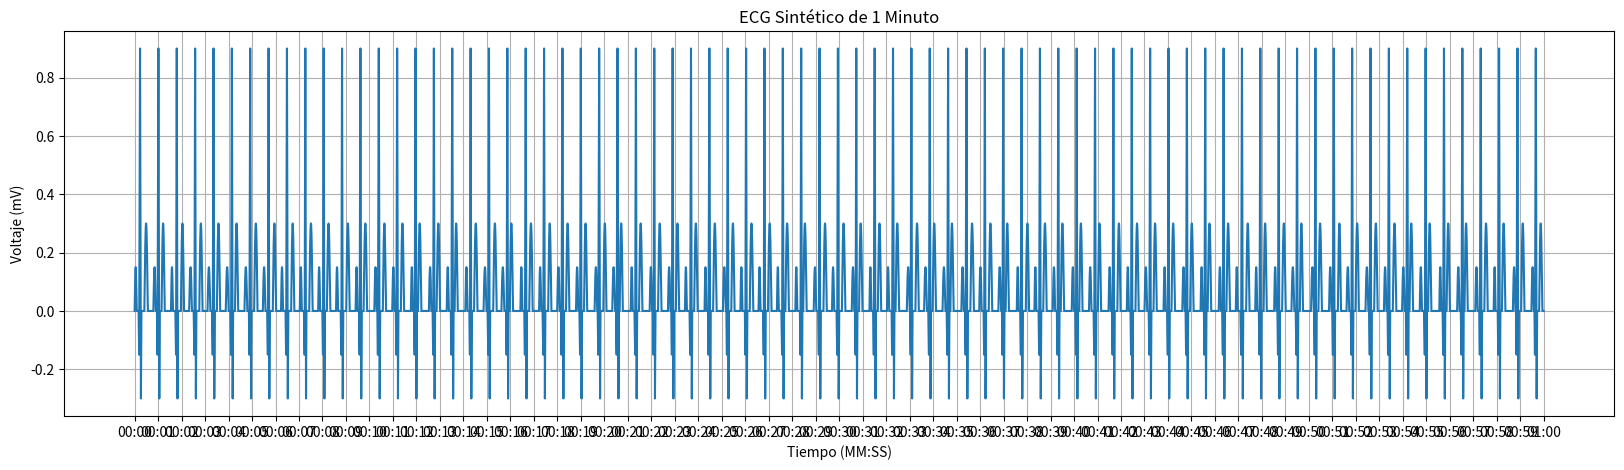

Write the Python code that produced this figure.
import numpy as np
import matplotlib.pyplot as plt
from random import randint

from numpy.compat import npy_load_module


def generate_ecg_single_signal():
    # Generación de datos aleatorios de los puntos clave del ECG y el tiempo total de duracion del latido
    q_wave_time = randint(20, 30)
    s_wave_time = randint(15, 20)
    r_wave_time = randint(60, (119 - (q_wave_time + s_wave_time))) # Variable que debe variar entre 60 y 119 (ya que qrs no debe superar este valor) - los otros valores del complejo
    qrs_time = q_wave_time + r_wave_time + s_wave_time  # Tiempo total del complejo QRS

    p_wave_time = randint(80, 120)
    pr_section_time = randint(130, 200)
    pr_interlude_time = pr_section_time - p_wave_time

    st_section_time = randint(50, 150)
    t_wave_time = randint(130, 150)
    qt_section_time = qrs_time + st_section_time + t_wave_time  # Tiempo total del segmento QT


    partial_time = pr_section_time + qt_section_time
    total_time = randint(max(partial_time, 600), 1000)  # Tiempo que dura el latido calculado

    # Definición de los puntos en ambos ejes
    x = np.arange(0, partial_time, 1)  # Tiempo en milisegundos
    y = np.zeros(len(x))
    # 1. Transición Inicial
    start = 0
    y[:start] = 0  # Línea plana en 0 mV

    # 2. Onda P
    p_start = start
    p_time = np.linspace(0, p_wave_time, p_wave_time)
    p_wave = 0.15 * np.sin(np.pi * p_time / p_wave_time)
    y[p_start:p_start + p_wave_time] = p_wave

    # 3. Transición de P a Q (zona plana)
    pq_start = p_start + p_wave_time
    pq_end = pq_start + pr_interlude_time
    y[pq_start:pq_end] = 0  # Línea plana

    # 4. Complejo QRS
    qrs_start = pq_end

    # 4.1 Onda Q
    q_start = qrs_start
    q_end = qrs_start + q_wave_time
    q_wave = np.linspace(0, -0.15, q_wave_time)
    y[q_start:q_end] = q_wave

    # 4.2 Onda R
    r_start = q_end
    r_end = r_start + r_wave_time // 2
    r_wave = np.linspace(-0.15, 0.9, r_wave_time // 2)
    y[r_start:r_end] = r_wave

    # 4.3 Onda S (bajada hasta 0.3 mV)
    s_start = r_end
    s_end = s_start + r_wave_time // 2
    s_wave = np.linspace(0.9, -0.3, r_wave_time // 2)
    y[s_start:s_end] = s_wave

    # 4.4 Trasicion de S a T(subida desde 0.3 hasta 0)
    st_start = s_end
    st_end = st_start + s_wave_time
    st_wave = np.linspace(-0.3, 0, s_wave_time)
    y[st_start:st_end] = st_wave

    # 5. Trasicion de S a T(zona plana)
    st2_start = st_end
    st2_wave = np.zeros(st_section_time)
    y[st2_start:st2_start + st_section_time] = st2_wave

    # 6. Onda T
    t_start = st_start + st_section_time
    t_time = np.linspace(0, t_wave_time, t_wave_time)
    t_wave = 0.3 * np.sin(np.pi * t_time / t_wave_time)
    y[t_start:t_start + t_wave_time] = t_wave

    return y, partial_time, total_time,r_end


def generate_ecg_one_minute_signal():
    total_ecg_time = 60000  # Duración del ECG sintetico
    ecg_signal = np.array([])  # Array encargado de guardar los latidos
    accumulated_time = 0  # Tiempo acumulado en milisegundos
    completed_beats = 0

    first_beat, parcial, time_beat, r1 = generate_ecg_single_signal() # Se calcula un solo latido con el que se generara todo el electrocardiograma
    ecg_signal = np.concatenate((ecg_signal,first_beat))
    accumulated_time += parcial
    rr = time_beat
    # Generar latidos hasta aproximarse a los 60 segundos
    while accumulated_time < total_ecg_time:
        beat, parcial_pos ,time_beat_pos, r_pos = generate_ecg_single_signal()  # Se calcula un solo latido con el que se generara todo el electrocardiograma
        time_0 = rr - ((parcial -r1) + r_pos)
        intento = np.zeros(time_0)
        if (((parcial -r1) + r_pos + time_0)) == rr:
            print((parcial -r1) + r_pos + time_0)
            intento = np.concatenate((intento,beat))
            # Si se excede el tiempo del que se quiere el electro, se calcula la parte parcial a mostrar; sino se muestra el latido completo
            if accumulated_time + rr > total_ecg_time:
                duracion_restante = total_ecg_time - accumulated_time
                intento = intento[:duracion_restante]
                accumulated_time += duracion_restante
            else:
                accumulated_time += parcial_pos + time_0
                completed_beats+=1
            ecg_signal = np.concatenate((ecg_signal, intento))
            parcial = parcial_pos
            r1 = r_pos
    x = np.arange(0, len(ecg_signal), 1)  # Tiempo en milisegundos


    return x, ecg_signal,completed_beats

def ms_to_min(milisegundos):
    # MS --> S
    total_sec = milisegundos // 1000
    # MIM Y S
    min = total_sec // 60
    sec = total_sec % 60
    # Formato MM:SS
    return f"{min:02d}:{sec:02d}"

if __name__ == "__main__":
    # Obtención de los datos a mostrar
    x, y, lpm = generate_ecg_one_minute_signal()

    print(lpm)
    # Graficar la señal de ECG
    plt.figure(figsize=(20, 5))
    plt.plot(x / 1000, y)  # El eje X se muestra en segundos aunque se calcule en segundos

    # Etiquetas con el formato MM:SS
    ticks = np.arange(0, 61, 1)  # Etiquetas cada segundo, incluyendo 01:00(por eso se pone 61)
    tick_labels = [ms_to_min(t * 1000) for t in ticks]
    plt.xticks(ticks, tick_labels)

    # Titulo y etiquetas para cada dimensión
    plt.title("ECG Sintético de 1 Minuto")
    plt.xlabel("Tiempo (MM:SS)")
    plt.ylabel("Voltaje (mV)")
    plt.grid(True)
    plt.show()



